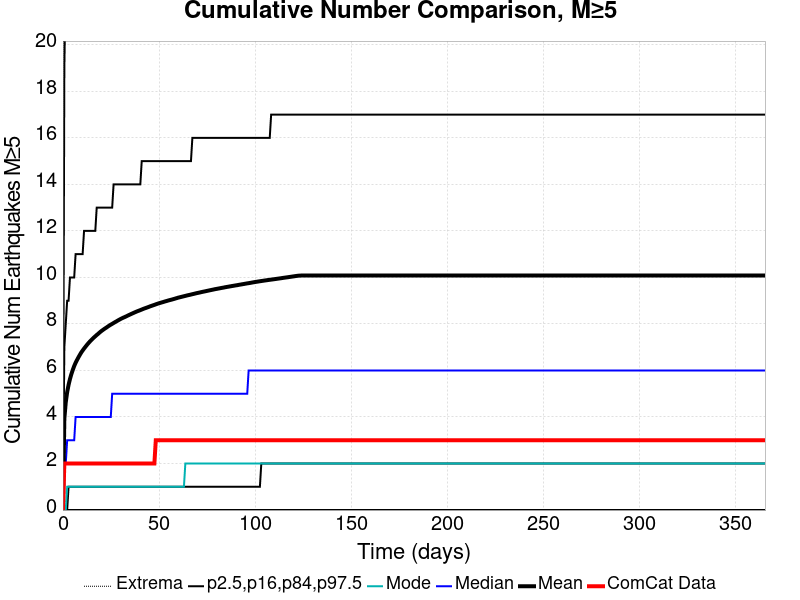

The table this chart was drawn from, first rows:
Time (days), ComCat Data, Simulation Mean, Simulation Median, Simulation Mode, Simulation Minimum, Simulation Maximum, 2.5 %-ile, 16 %-ile, 84 %-ile, 97.5 %-ile
0.0, 0.0, 0.0, 0.0, 0.0, 0.0, 0.0, 0.0, 0.0, 0.0, 0.0
0.732, 2.0, 3.928, 2.0, 0.0, 0.0, 143.0, 0.0, 0.0, 7.0, 19.0
1.464, 2.0, 4.632, 2.0, 0.0, 0.0, 162.0, 0.0, 0.0, 8.0, 23.0
2.196, 2.0, 5.068, 3.0, 1.0, 0.0, 176.0, 0.0, 0.0, 9.0, 25.0
2.928, 2.0, 5.382, 3.0, 1.0, 0.0, 184.0, 0.0, 1.0, 9.0, 26.0
3.66, 2.0, 5.633, 3.0, 1.0, 0.0, 190.0, 0.0, 1.0, 10.0, 27.0
4.392, 2.0, 5.845, 3.0, 1.0, 0.0, 197.0, 0.0, 1.0, 10.0, 28.0
5.124, 2.0, 6.026, 3.0, 1.0, 0.0, 209.0, 0.0, 1.0, 10.0, 29.0
5.856, 2.0, 6.191, 3.0, 1.0, 0.0, 216.0, 0.0, 1.0, 10.0, 30.0
6.588, 2.0, 6.331, 4.0, 1.0, 0.0, 220.0, 0.0, 1.0, 11.0, 31.0
7.32, 2.0, 6.45, 4.0, 1.0, 0.0, 224.0, 0.0, 1.0, 11.0, 31.0
8.052, 2.0, 6.564, 4.0, 1.0, 0.0, 224.0, 0.0, 1.0, 11.0, 32.0
8.784, 2.0, 6.67, 4.0, 1.0, 0.0, 230.0, 0.0, 1.0, 11.0, 32.0
9.516, 2.0, 6.773, 4.0, 1.0, 0.0, 234.0, 0.0, 1.0, 11.0, 33.0
10.25, 2.0, 6.859, 4.0, 1.0, 0.0, 237.0, 0.0, 1.0, 11.0, 33.0
10.98, 2.0, 6.942, 4.0, 1.0, 0.0, 245.0, 0.0, 1.0, 12.0, 33.0
11.71, 2.0, 7.02, 4.0, 1.0, 0.0, 248.0, 0.0, 1.0, 12.0, 33.0
12.44, 2.0, 7.096, 4.0, 1.0, 0.0, 251.0, 0.0, 1.0, 12.0, 34.0
13.18, 2.0, 7.168, 4.0, 1.0, 0.0, 252.0, 0.0, 1.0, 12.0, 34.0
13.91, 2.0, 7.235, 4.0, 1.0, 0.0, 253.0, 0.0, 1.0, 12.0, 35.0
14.64, 2.0, 7.298, 4.0, 1.0, 0.0, 256.0, 0.0, 1.0, 12.0, 35.0
15.37, 2.0, 7.357, 4.0, 1.0, 0.0, 257.0, 0.0, 1.0, 12.0, 35.0
16.1, 2.0, 7.417, 4.0, 1.0, 0.0, 259.0, 0.0, 1.0, 12.0, 35.0
16.84, 2.0, 7.471, 4.0, 1.0, 0.0, 260.0, 0.0, 1.0, 12.0, 36.0
17.57, 2.0, 7.526, 4.0, 1.0, 0.0, 260.0, 0.0, 1.0, 13.0, 36.0
18.3, 2.0, 7.575, 4.0, 1.0, 0.0, 266.0, 0.0, 1.0, 13.0, 36.0
19.03, 2.0, 7.629, 4.0, 1.0, 0.0, 267.0, 0.0, 1.0, 13.0, 36.0
19.76, 2.0, 7.68, 4.0, 1.0, 0.0, 269.0, 0.0, 1.0, 13.0, 37.0
20.49, 2.0, 7.725, 4.0, 1.0, 0.0, 270.0, 0.0, 1.0, 13.0, 37.0
21.23, 2.0, 7.769, 4.0, 1.0, 0.0, 272.0, 0.0, 1.0, 13.0, 37.0
21.96, 2.0, 7.811, 4.0, 1.0, 0.0, 272.0, 0.0, 1.0, 13.0, 37.0
22.69, 2.0, 7.85, 4.0, 1.0, 0.0, 272.0, 0.0, 1.0, 13.0, 37.0
23.42, 2.0, 7.893, 4.0, 1.0, 0.0, 273.0, 0.0, 1.0, 13.0, 37.0
24.15, 2.0, 7.933, 4.0, 1.0, 0.0, 274.0, 0.0, 1.0, 13.0, 38.0
24.89, 2.0, 7.97, 4.0, 1.0, 0.0, 276.0, 0.0, 1.0, 13.0, 38.0
25.62, 2.0, 8.005, 5.0, 1.0, 0.0, 276.0, 0.0, 1.0, 13.0, 38.0
26.35, 2.0, 8.041, 5.0, 1.0, 0.0, 277.0, 0.0, 1.0, 14.0, 38.0
27.08, 2.0, 8.078, 5.0, 1.0, 0.0, 278.0, 0.0, 1.0, 14.0, 38.0
27.81, 2.0, 8.111, 5.0, 1.0, 0.0, 280.0, 0.0, 1.0, 14.0, 38.0
28.55, 2.0, 8.147, 5.0, 1.0, 0.0, 280.0, 0.0, 1.0, 14.0, 39.0
29.28, 2.0, 8.182, 5.0, 1.0, 0.0, 281.0, 0.0, 1.0, 14.0, 39.0
30.01, 2.0, 8.215, 5.0, 1.0, 0.0, 281.0, 0.0, 1.0, 14.0, 39.0
30.74, 2.0, 8.246, 5.0, 1.0, 0.0, 281.0, 0.0, 1.0, 14.0, 39.0
31.47, 2.0, 8.274, 5.0, 1.0, 0.0, 282.0, 0.0, 1.0, 14.0, 39.0
32.21, 2.0, 8.299, 5.0, 1.0, 0.0, 283.0, 0.0, 1.0, 14.0, 39.0
32.94, 2.0, 8.328, 5.0, 1.0, 0.0, 283.0, 0.0, 1.0, 14.0, 39.0
33.67, 2.0, 8.358, 5.0, 1.0, 0.0, 284.0, 0.0, 1.0, 14.0, 39.0
34.4, 2.0, 8.387, 5.0, 1.0, 0.0, 284.0, 0.0, 1.0, 14.0, 40.0
35.13, 2.0, 8.415, 5.0, 1.0, 0.0, 286.0, 0.0, 1.0, 14.0, 40.0
35.87, 2.0, 8.443, 5.0, 1.0, 0.0, 286.0, 0.0, 1.0, 14.0, 40.0
36.6, 2.0, 8.47, 5.0, 1.0, 0.0, 287.0, 0.0, 1.0, 14.0, 40.0
37.33, 2.0, 8.497, 5.0, 1.0, 0.0, 288.0, 0.0, 1.0, 14.0, 40.0
38.06, 2.0, 8.524, 5.0, 1.0, 0.0, 288.0, 0.0, 1.0, 14.0, 40.0
38.79, 2.0, 8.549, 5.0, 1.0, 0.0, 288.0, 0.0, 1.0, 14.0, 40.0
39.53, 2.0, 8.572, 5.0, 1.0, 0.0, 288.0, 0.0, 1.0, 14.0, 40.0
40.26, 2.0, 8.596, 5.0, 1.0, 0.0, 289.0, 0.0, 1.0, 14.0, 41.0
40.99, 2.0, 8.62, 5.0, 1.0, 0.0, 289.0, 0.0, 1.0, 15.0, 41.0
41.72, 2.0, 8.646, 5.0, 1.0, 0.0, 289.0, 0.0, 1.0, 15.0, 41.0
42.45, 2.0, 8.669, 5.0, 1.0, 0.0, 290.0, 0.0, 1.0, 15.0, 41.0
43.19, 2.0, 8.69, 5.0, 1.0, 0.0, 290.0, 0.0, 1.0, 15.0, 41.0
... 440 more rows
